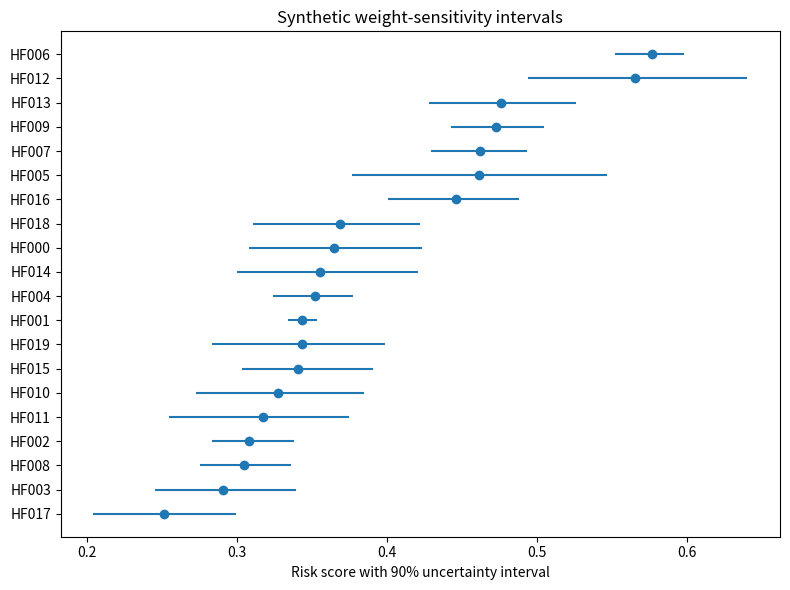

Recreate this plot in Python.
import numpy as np
import pandas as pd
import matplotlib.pyplot as plt

rng = np.random.default_rng(7)
n = 20
features = pd.DataFrame({
    "facility_id": [f"HF{i:03d}" for i in range(n)],
    "spillover_suitability": rng.beta(2, 3, n),
    "human_exposure": rng.beta(2.5, 2.5, n),
    "importation_pressure": rng.beta(1.5, 4, n),
    "facility_vulnerability": rng.beta(2, 2, n),
})
base = np.array([0.25, 0.25, 0.30, 0.20])
cols = ["spillover_suitability", "human_exposure", "importation_pressure", "facility_vulnerability"]
iterations = 500
scores = []
for _ in range(iterations):
    w = rng.dirichlet(base * 40)
    scores.append((features[cols].to_numpy() * w).sum(axis=1))
arr = np.vstack(scores)
features["risk_mean"] = arr.mean(axis=0)
features["risk_p05"] = np.quantile(arr, 0.05, axis=0)
features["risk_p95"] = np.quantile(arr, 0.95, axis=0)
features.sort_values("risk_mean", ascending=False).head(10)


ranked = features.sort_values("risk_mean", ascending=True)
plt.figure(figsize=(8, 6))
plt.errorbar(
    ranked["risk_mean"], ranked["facility_id"],
    xerr=[ranked["risk_mean"] - ranked["risk_p05"], ranked["risk_p95"] - ranked["risk_mean"]],
    fmt="o"
)
plt.xlabel("Risk score with 90% uncertainty interval")
plt.title("Synthetic weight-sensitivity intervals")
plt.tight_layout()
plt.show()
